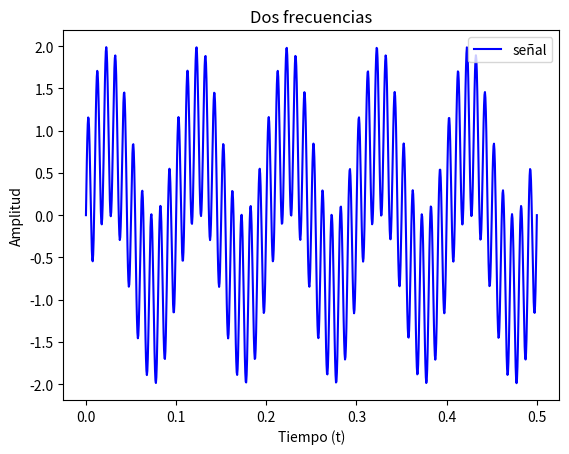

The script that saved this image:
"""AyudaEnPython: https://www.facebook.com/groups/ayudapython

Crear una función que represente gráficamente esta expresión:

    sin(2π*f_1*t) + sin(2π*f_2*t) 

Siendo f_1 y f_2 argumentos de entrada (por defecto 10 y 100) y
t ∈ [0, 0.5]. Además, debe mostrar:
- leyenda
- título "Dos frecuencias"
- eje x "Tiempo (t)"

y usar algún estilo de los disponibles.
"""
import numpy as np
import matplotlib.pyplot as plt


def signals(f1, f2, t):
    return np.sin(2 * np.pi * f1 * t) + np.sin(2 * np.pi * f2 * t)


def plot_f(f1, f2, t):
    plt.plot(t, signals(f1, f2, t), label="señal", c="b")
    plt.title("Dos frecuencias")
    plt.xlabel("Tiempo (t)")
    plt.ylabel("Amplitud")
    plt.legend(["señal"], loc="upper right")
    plt.show()


if __name__ == '__main__':
    f1 = 10
    f2 = 100
    t = np.linspace(0, 0.5, 1000)
    plot_f(f1, f2, t)
